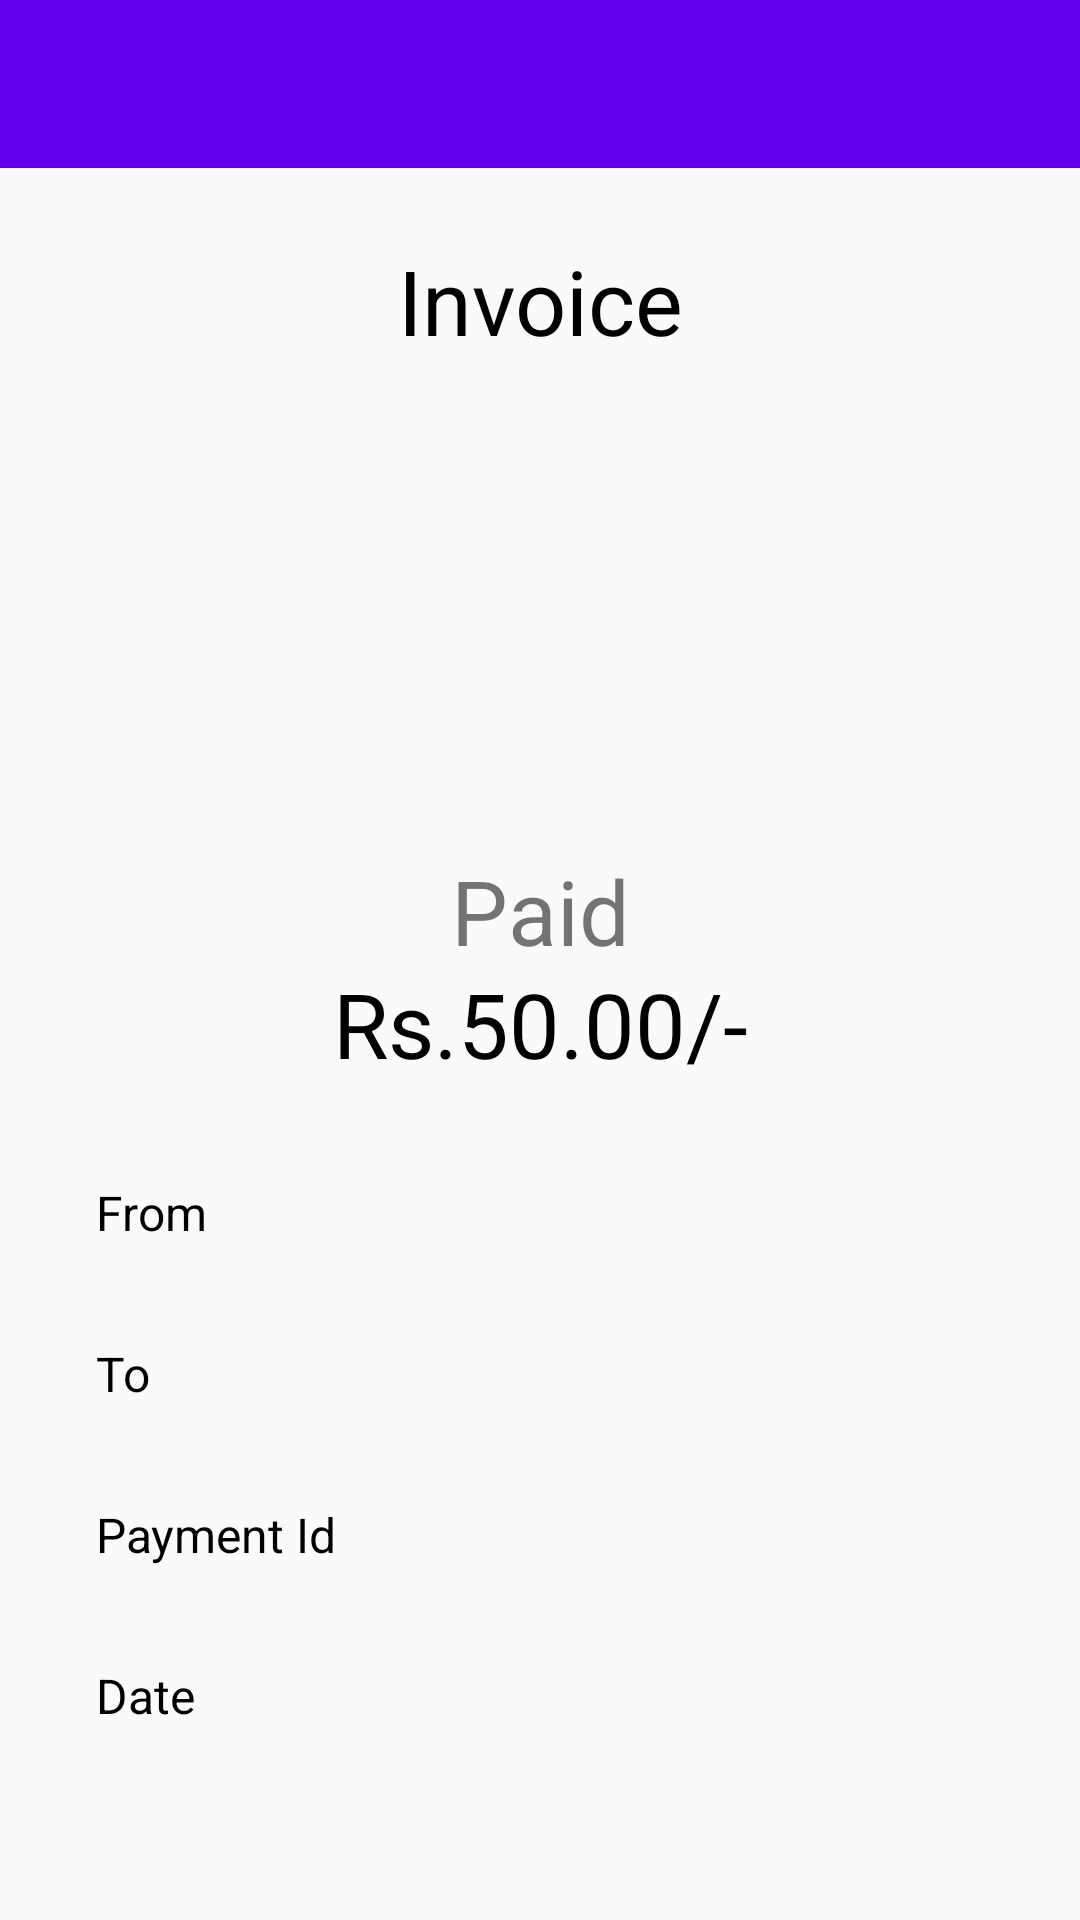

Android layout source for this screen:
<!-- AndroidManifest.xml: application theme AppTheme -->
<!-- res/layout/activity_invoice.xml -->
<?xml version="1.0" encoding="utf-8"?>
<androidx.constraintlayout.widget.ConstraintLayout xmlns:android="http://schemas.android.com/apk/res/android"
    xmlns:app="http://schemas.android.com/apk/res-auto"
    xmlns:tools="http://schemas.android.com/tools"
    android:layout_width="match_parent"
    android:layout_height="match_parent"
    tools:context=".InvoiceActivity">
    <com.google.android.material.appbar.AppBarLayout
        android:id="@+id/appBarLayout2"
        android:layout_width="match_parent"
        android:layout_height="wrap_content"
        android:theme="@style/AppTheme.AppBarOverlay"
        app:layout_constraintEnd_toEndOf="parent"
        app:layout_constraintStart_toStartOf="parent"
        app:layout_constraintTop_toTopOf="parent">

        <androidx.appcompat.widget.Toolbar
            android:id="@+id/toolbar"
            android:layout_width="match_parent"
            android:layout_height="?attr/actionBarSize"
            android:background="?attr/colorPrimary"
            app:popupTheme="@style/AppTheme.PopupOverlay" />

    </com.google.android.material.appbar.AppBarLayout>

    <TextView
        android:id="@+id/paid"
        android:layout_width="wrap_content"
        android:layout_height="wrap_content"
        android:layout_marginTop="32dp"
        android:text="Paid"
        android:textAlignment="center"
        android:textSize="30sp"
        android:visibility="visible"
        app:layout_constraintEnd_toEndOf="@+id/textView7"
        app:layout_constraintStart_toStartOf="@+id/textView7"
        app:layout_constraintTop_toBottomOf="@+id/successimg" />

    <TextView
        android:id="@+id/fromm"
        android:layout_width="0dp"
        android:layout_height="wrap_content"
        android:layout_marginStart="16dp"
        android:layout_marginEnd="16dp"
        android:layout_marginBottom="32dp"
        android:paddingLeft="16dp"
        android:paddingRight="16dp"
        android:text="From"
        android:textColor="#000000"
        android:textSize="16dp"
        app:layout_constraintBottom_toTopOf="@+id/to"
        app:layout_constraintEnd_toEndOf="parent"
        app:layout_constraintHorizontal_bias="0.0"
        app:layout_constraintStart_toStartOf="parent" />

    <TextView
        android:id="@+id/to"
        android:layout_width="0dp"
        android:layout_height="wrap_content"
        android:layout_marginBottom="32dp"
        android:paddingLeft="16dp"
        android:paddingRight="16dp"
        android:text="To"
        android:textColor="#000000"
        android:textSize="16dp"
        app:layout_constraintBottom_toTopOf="@+id/paymentid"
        app:layout_constraintEnd_toEndOf="@+id/fromm"
        app:layout_constraintStart_toStartOf="@+id/fromm" />

    <TextView
        android:id="@+id/paymentid"
        android:layout_width="0dp"
        android:layout_height="wrap_content"
        android:layout_marginBottom="32dp"
        android:paddingLeft="16dp"
        android:paddingRight="16dp"
        android:text="Payment Id"
        android:textColor="#000000"
        android:textSize="16dp"
        app:layout_constraintBottom_toTopOf="@+id/date"
        app:layout_constraintEnd_toEndOf="@+id/to"
        app:layout_constraintStart_toStartOf="@+id/to" />

    <TextView
        android:id="@+id/date"
        android:layout_width="0dp"
        android:layout_height="wrap_content"
        android:layout_marginBottom="64dp"
        android:paddingLeft="16dp"
        android:paddingRight="16dp"
        android:text="Date"
        android:textColor="#000000"
        android:textSize="16dp"
        app:layout_constraintBottom_toBottomOf="parent"
        app:layout_constraintEnd_toEndOf="@+id/paymentid"
        app:layout_constraintStart_toStartOf="@+id/paymentid" />

    <ImageView
        android:id="@+id/successimg"
        android:layout_width="95dp"
        android:layout_height="95dp"
        android:layout_marginTop="36dp"
        android:visibility="visible"
        app:layout_constraintEnd_toEndOf="@+id/textView7"
        app:layout_constraintStart_toStartOf="@+id/textView7"
        app:layout_constraintTop_toBottomOf="@+id/textView7"
        app:srcCompat="@drawable/ic_baseline_check_circle_24"
        tools:ignore="VectorDrawableCompat" />

    <TextView
        android:id="@+id/textView7"
        android:layout_width="wrap_content"
        android:layout_height="wrap_content"
        android:layout_marginStart="16dp"
        android:layout_marginTop="24dp"
        android:layout_marginEnd="16dp"
        android:text="Invoice"
        android:textSize="30sp"
        android:textAlignment="center"
        android:textColor="#000000"
        app:layout_constraintEnd_toEndOf="parent"
        app:layout_constraintStart_toStartOf="parent"
        app:layout_constraintTop_toBottomOf="@+id/appBarLayout2" />

    <TextView
        android:id="@+id/successamount"
        android:layout_width="wrap_content"
        android:layout_height="wrap_content"
        android:layout_marginBottom="32dp"
        android:text="Rs.50.00/-"
        android:textAlignment="center"
        android:textColor="#000000"
        android:textSize="30dp"
        app:layout_constraintBottom_toTopOf="@+id/fromm"
        app:layout_constraintEnd_toEndOf="@+id/fromm"
        app:layout_constraintStart_toStartOf="@+id/fromm" />

    <ImageView
        android:id="@+id/failedimg"
        android:layout_width="95dp"
        android:layout_height="95dp"
        android:layout_marginTop="32dp"
        android:visibility="gone"
        app:layout_constraintEnd_toEndOf="@+id/textView7"
        app:layout_constraintStart_toStartOf="@+id/textView7"
        app:layout_constraintTop_toBottomOf="@+id/textView7"
        app:srcCompat="@drawable/ic_baseline_error_outline_24"
        tools:ignore="VectorDrawableCompat" />

    <TextView
        android:id="@+id/fail"
        android:layout_width="wrap_content"
        android:layout_height="wrap_content"
        android:layout_marginTop="32dp"
        android:text="TextView"
        android:textAlignment="center"
        android:textSize="30sp"
        android:visibility="gone"
        app:layout_constraintEnd_toEndOf="@+id/failedimg"
        app:layout_constraintStart_toStartOf="@+id/failedimg"
        app:layout_constraintTop_toBottomOf="@+id/failedimg" />
</androidx.constraintlayout.widget.ConstraintLayout>
<!-- resources referenced by this layout -->
<resources>
  <!-- drawable ic_baseline_error_outline_24 (drawable) -->
  <vector android:height="24dp" android:tint="#FF0016"
      android:viewportHeight="24" android:viewportWidth="24"
      android:width="24dp" xmlns:android="http://schemas.android.com/apk/res/android">
      <path android:fillColor="@android:color/white" android:pathData="M11,15h2v2h-2zM11,7h2v6h-2zM11.99,2C6.47,2 2,6.48 2,12s4.47,10 9.99,10C17.52,22 22,17.52 22,12S17.52,2 11.99,2zM12,20c-4.42,0 -8,-3.58 -8,-8s3.58,-8 8,-8 8,3.58 8,8 -3.58,8 -8,8z"/>
  </vector>
  <style name="AppTheme.AppBarOverlay" parent="ThemeOverlay.AppCompat.Dark.ActionBar" />
  <style name="AppTheme.PopupOverlay" parent="ThemeOverlay.AppCompat.Light" />
  <style name="AppTheme" parent="Theme.AppCompat.Light.NoActionBar">
          
          <item name="colorPrimary">@color/colorPrimary</item>
          <item name="colorPrimaryDark">@color/colorPrimaryDark</item>
          <item name="colorAccent">@color/colorAccent</item>
      </style>
  <!-- not gathered from this repository: default colours our renderer supplied (Android Studio template values) -->
  <color name="colorPrimary">#FF6200EE</color>
  <color name="colorPrimaryDark">#FF3700B3</color>
  <color name="colorAccent">#FF03DAC5</color>
</resources>
